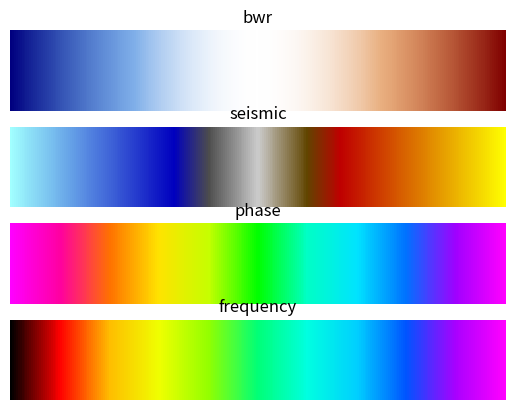

The matplotlib source for this figure:
import matplotlib.pyplot as plt
import numpy as np
from matplotlib.colors import LinearSegmentedColormap


def bwr(alpha=0):
    """
    Create a Blue-White-Red colormap given transparency value (alpha,
    default=0 for seismic cmap) in the middle.

    :param alpha: Transparency value in the middle between 0 and 1 (default=0).
    :type alpha: float

    :return: Blue-White-Red colormap
    :rtype: matplotlib.colors.LinearSegmentedColormap object
    """

    # Input check
    if not 0 <= alpha <= 1:
        raise ValueError("Alpha value must be between 0 and 1.")

    # Construct cmap dictionary
    cdict = {
        'red': ((0, 0, 0),
                (0.25, 0, 0),
                (0.5, 1, 1),
                (0.75, 0.8314, 0.8314),
                (1, 0.5, 0.5)),

        'green': ((0, 0, 0),
                  (0.25, 0.375, 0.375),
                  (0.5, 1, 1),
                  (0.75, 0.375, 0.375),
                  (1, 0, 0)),

        'blue': ((0, 0.5, 0.5),
                 (0.25, 0.8314, 0.8314),
                 (0.5, 1, 1),
                 (0.75, 0, 0),
                 (1, 0, 0)),

        'alpha': ((0, 1, 1),
                  (0.5, alpha, alpha),
                  (1, 1, 1)),
    }

    return LinearSegmentedColormap('BlueWhiteRed', cdict)


def seismic():
    """
    Create a seismic colormap.

    :return: seismic colormap
    :rtype: matplotlib.colors.LinearSegmentedColormap object
    """

    # Construct cmap dictionary
    cdict = {
        'red': ((0, 0.6314, 0.6314),
                (0.33, 0, 0),
                (0.4, 0.302, 0.302),
                (0.5, 0.8, 0.8),
                (0.6, 0.3804, 0.3804),
                (0.667, 0.749, 0.749),
                (1, 1, 1)),

        'green': ((0, 1, 1),
                  (0.33, 0, 0),
                  (0.4, 0.302, 0.302),
                  (0.5, 0.8, 0.8),
                  (0.6, 0.2706, 0.2706),
                  (0.667, 0, 0),
                  (1, 1, 1)),

        'blue': ((0, 1, 1),
                 (0.33, 0.749, 0.749),
                 (0.4, 0.302, 0.302),
                 (0.5, 0.8, 0.8),
                 (0.6, 0, 0),
                 (0.667, 0, 0),
                 (1, 0, 0)),
    }

    return LinearSegmentedColormap('Seismic', cdict)


def phase():
    """
    Create a phase colormap.

    :return: phase colormap
    :rtype: matplotlib.colors.LinearSegmentedColormap object
    """

    # Construct cmap dictionary
    cdict = {
        'red': ((0, 1, 1),
                (0.1, 1, 1),
                (0.2, 1, 1),
                (0.3, 1, 1),
                (0.4, 0.7765, 0.7765),
                (0.5, 0, 0),
                (0.6, 0, 0),
                (0.7, 0, 0),
                (0.8, 0, 0),
                (0.9, 0.6314, 0.6314),
                (1, 1, 1)),

        'green': ((0, 0, 0),
                  (0.1, 0, 0),
                  (0.2, 0.4471, 0.4471),
                  (0.3, 0.8941, 0.8941),
                  (0.4, 1, 1),
                  (0.5, 1, 1),
                  (0.6, 1, 1),
                  (0.7, 0.8941, 0.8941),
                  (0.8, 0.4471, 0.4471),
                  (0.9, 0, 0),
                  (1, 0, 0)),

        'blue': ((0, 1, 1),
                 (0.1, 0.6314, 0.6314),
                 (0.2, 0, 0),
                 (0.3, 0, 0),
                 (0.4, 0, 0),
                 (0.5, 0, 0),
                 (0.6, 0.7765, 0.7765),
                 (0.7, 1, 1),
                 (0.8, 1, 1),
                 (0.9, 1, 1),
                 (1, 1, 1)),
    }

    return LinearSegmentedColormap('Phase', cdict)


def frequency():
    """
    Create a phase colormap.

    :return: phase colormap
    :rtype: matplotlib.colors.LinearSegmentedColormap object
    """

    # Construct cmap dictionary
    cdict = {
        'red': ((0, 0, 0),
                (0.1, 1, 1),
                (0.2, 1, 1),
                (0.3, 0.9412, 0.9412),
                (0.4, 0.5765, 0.5765),
                (0.5, 0, 0),
                (0.6, 0, 0),
                (0.7, 0, 0),
                (0.8, 0, 0),
                (0.9, 0.6667, 0.6667),
                (1, 1, 1)),

        'green': ((0, 0, 0),
                  (0.1, 0, 0),
                  (0.2, 0.7451, 0.7451),
                  (0.3, 1, 1),
                  (0.4, 1, 1),
                  (0.5, 1, 1),
                  (0.6, 1, 1),
                  (0.7, 0.8157, 0.8157),
                  (0.8, 0.3333, 0.3333),
                  (0.9, 0, 0),
                  (1, 0, 0)),

        'blue': ((0, 0, 0),
                 (0.1, 0, 0),
                 (0.2, 0, 0),
                 (0.3, 0, 0),
                 (0.4, 0, 0),
                 (0.5, 0.4706, 0.4706),
                 (0.6, 0.8824, 0.8824),
                 (0.7, 1, 1),
                 (0.8, 1, 1),
                 (0.9, 1, 1),
                 (1, 1, 1)),
    }

    return LinearSegmentedColormap('Frequency', cdict)

if __name__ == '__main__':
    # Show colormap gradient
    gradient = np.linspace(0, 1, 256)
    gradient = np.vstack((gradient, gradient))

    fig = plt.figure()
    ax = fig.add_subplot(411)
    ax.imshow(gradient, interpolation='none', aspect='auto', cmap=bwr(0))
    ax.set_axis_off()
    ax.set_title("bwr")

    ax = fig.add_subplot(412)
    ax.imshow(gradient, interpolation='none', aspect='auto', cmap=seismic())
    ax.set_axis_off()
    ax.set_title("seismic")

    ax = fig.add_subplot(413)
    ax.imshow(gradient, interpolation='none', aspect='auto', cmap=phase())
    ax.set_axis_off()
    ax.set_title("phase")

    ax = fig.add_subplot(414)
    ax.imshow(gradient, interpolation='none', aspect='auto', cmap=frequency())
    ax.set_axis_off()
    ax.set_title("frequency")

    plt.show()
